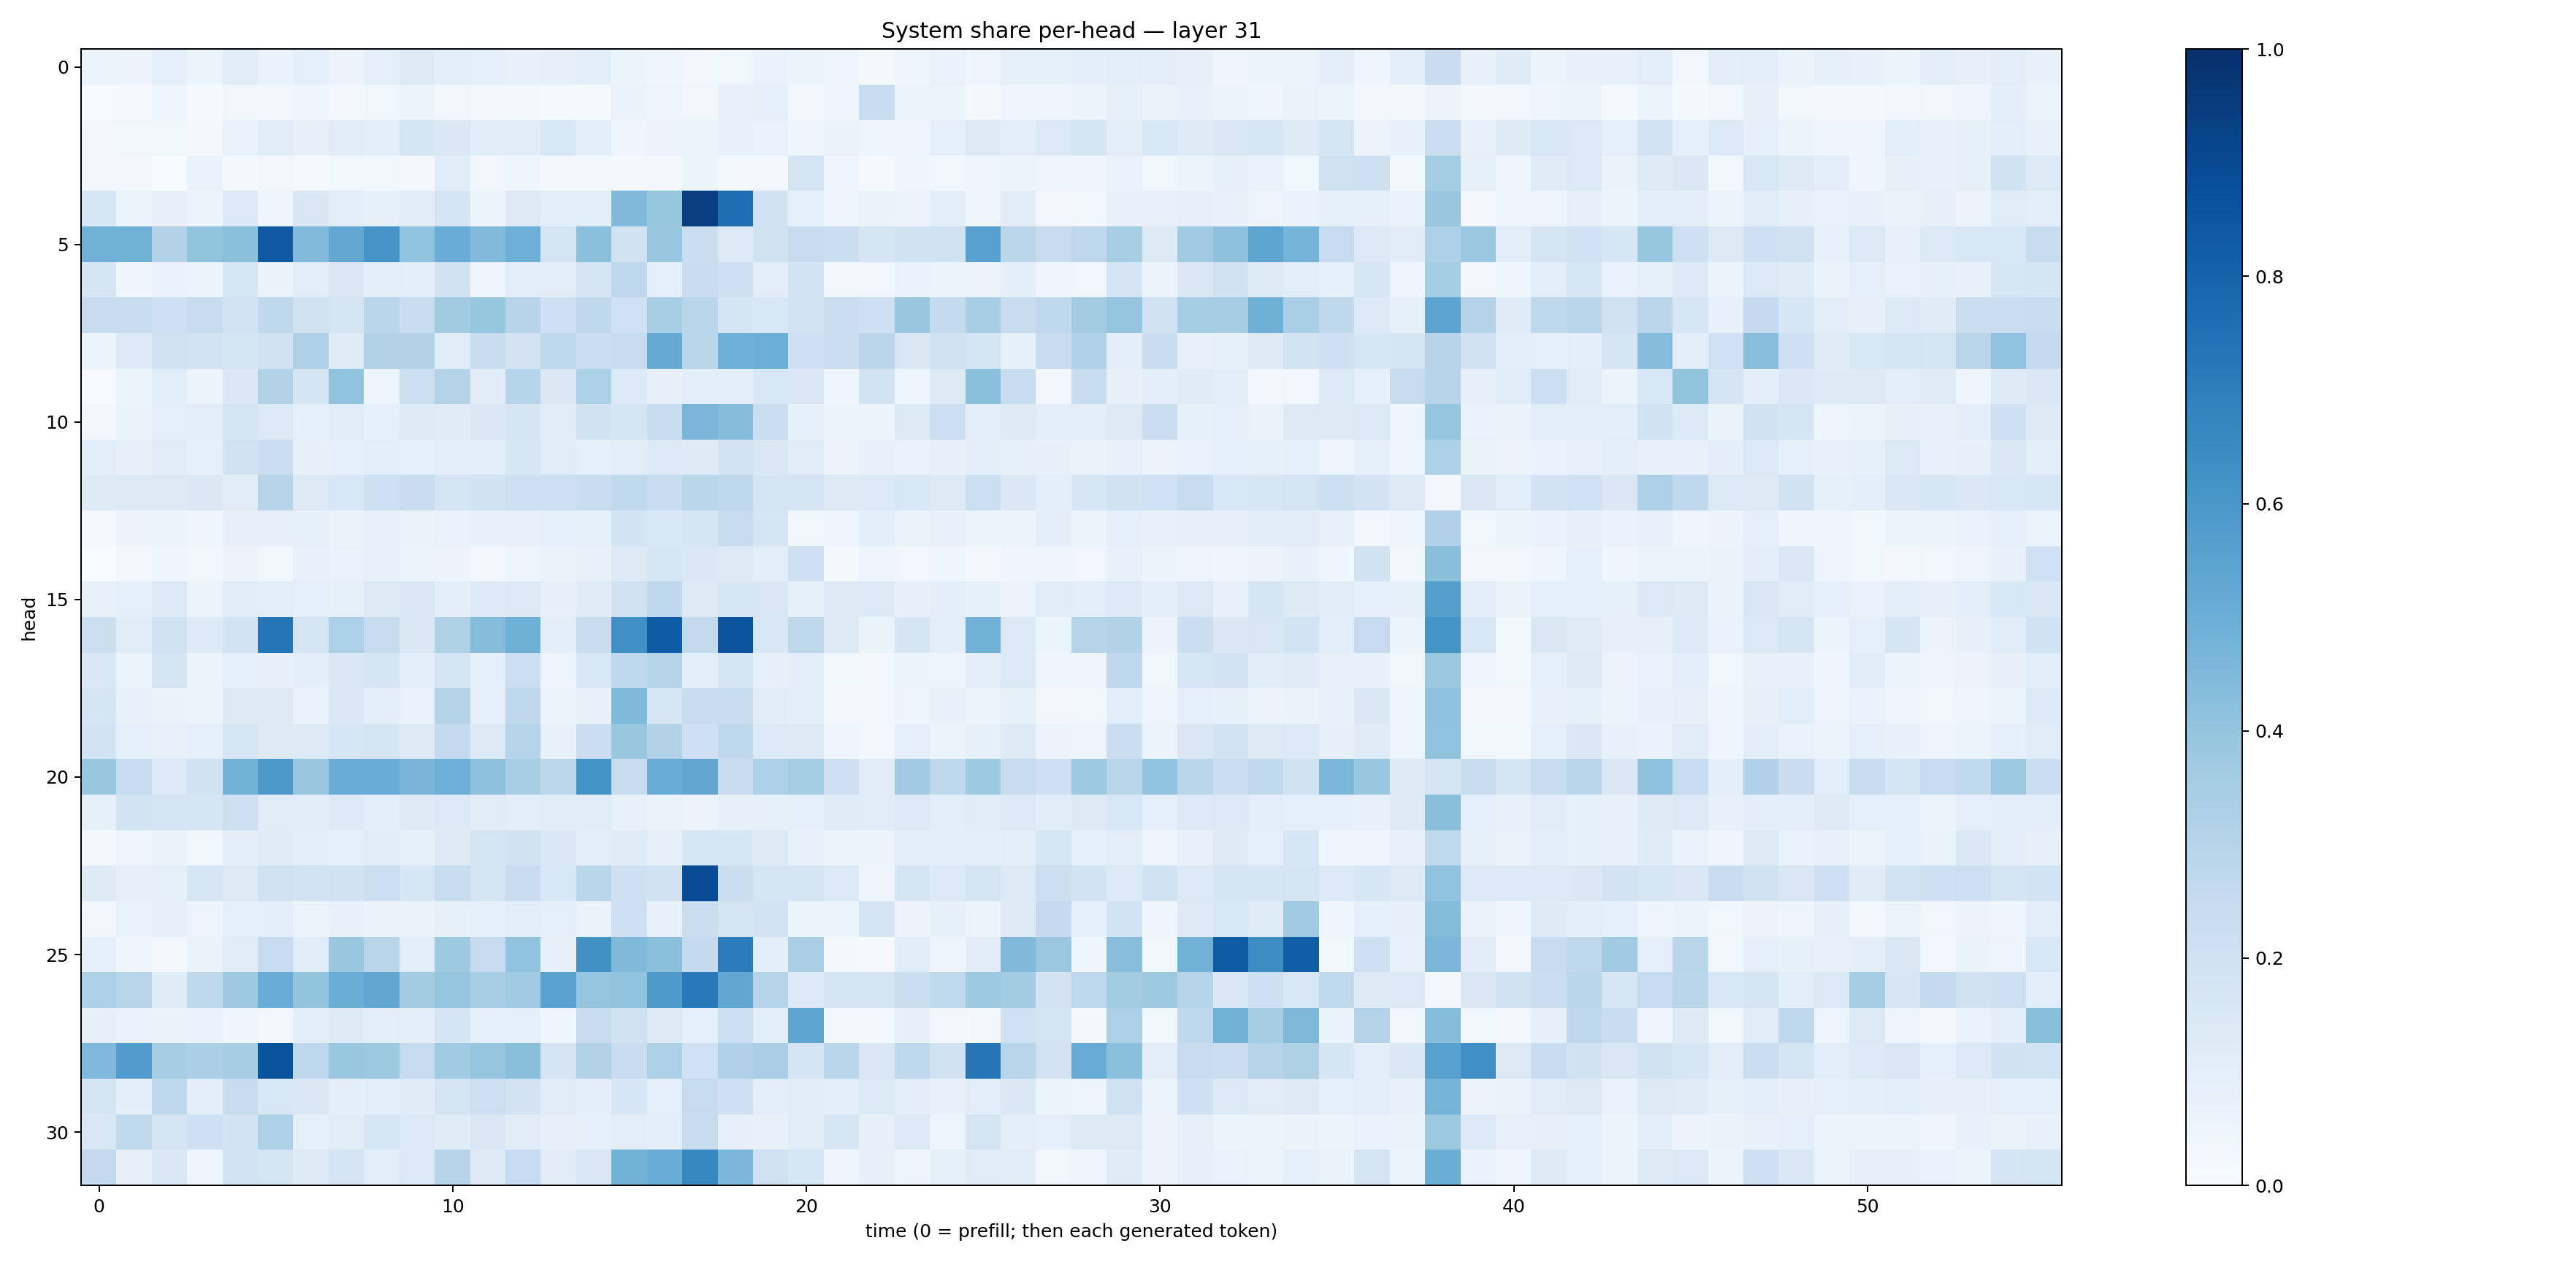

The data file committed next to this chart (first rows):
0.060072113, 0.054941174, 0.0880634, 0.05129017, 0.11148439, 0.066582456, 0.08723135, 0.05835918, 0.092290424, 0.13030231, 0.096448116, 0.0934629, 0.07524055, 0.07835194, 0.10885548, 0.05460485, 0.041581135, 0.027459776, 0.037456896, 0.06667919, 0.054051727, 0.044502746, 0.017521227, 0.04497262
0.004489, 0.01085, 0.04366, 0.01321, 0.03234, 0.02685, 0.03981, 0.03121, 0.03547, 0.05316, 0.03257, 0.02851, 0.01819, 0.01232, 0.01329, 0.06568, 0.04713, 0.03418, 0.0777, 0.08603, 0.02432, 0.04045, 0.232, 0.05217
0.02431, 0.03642, 0.0377, 0.02076, 0.0692, 0.1138, 0.07971, 0.1099, 0.1006, 0.1685, 0.1482, 0.1166, 0.1117, 0.1555, 0.09797, 0.04186, 0.05694, 0.05863, 0.07776, 0.06968, 0.04587, 0.06493, 0.04923, 0.04028
0.03055, 0.03021, 0.004989, 0.06794, 0.01774, 0.03317, 0.008084, 0.03723, 0.03729, 0.02066, 0.1147, 0.03388, 0.04599, 0.01939, 0.02223, 0.01951, 0.02157, 0.06214, 0.02262, 0.02015, 0.1782, 0.04455, 0.01132, 0.04581
0.1606, 0.0524, 0.07878, 0.05414, 0.1379, 0.04992, 0.1517, 0.1027, 0.08359, 0.1123, 0.1794, 0.06063, 0.1325, 0.1067, 0.108, 0.446, 0.3918, 0.9396, 0.7595, 0.1887, 0.08782, 0.04078, 0.06541, 0.05584
0.4807, 0.4857, 0.3089, 0.3998, 0.4214, 0.8372, 0.4425, 0.5247, 0.6117, 0.4059, 0.506, 0.4442, 0.4949, 0.179, 0.4184, 0.1948, 0.3899, 0.2207, 0.1343, 0.1916, 0.2459, 0.224, 0.1749, 0.1919
0.1665, 0.04656, 0.06703, 0.05447, 0.1588, 0.063, 0.1072, 0.1519, 0.09483, 0.1089, 0.1895, 0.04326, 0.1068, 0.1045, 0.1665, 0.268, 0.08851, 0.2267, 0.2067, 0.1051, 0.1844, 0.03243, 0.03343, 0.06789
0.238, 0.2329, 0.2085, 0.2371, 0.1817, 0.2671, 0.199, 0.1766, 0.2853, 0.2324, 0.3601, 0.3935, 0.2963, 0.2097, 0.2706, 0.1998, 0.3473, 0.2897, 0.1663, 0.155, 0.1869, 0.2245, 0.2042, 0.3844
0.05428, 0.139, 0.1964, 0.1822, 0.1778, 0.1897, 0.3256, 0.1178, 0.3115, 0.3158, 0.1143, 0.242, 0.182, 0.273, 0.2205, 0.2359, 0.5171, 0.2853, 0.496, 0.4994, 0.2047, 0.2235, 0.2829, 0.1514
0.004774, 0.05346, 0.1064, 0.05991, 0.147, 0.3155, 0.1769, 0.4027, 0.04788, 0.2172, 0.3066, 0.1128, 0.3029, 0.1469, 0.3298, 0.1332, 0.07916, 0.1088, 0.09737, 0.1551, 0.145, 0.04588, 0.184, 0.04273
0.02778, 0.06578, 0.09155, 0.1046, 0.1718, 0.1391, 0.09341, 0.1153, 0.09175, 0.1231, 0.1178, 0.1415, 0.1685, 0.1172, 0.1878, 0.1652, 0.2415, 0.4633, 0.4326, 0.2247, 0.0824, 0.05956, 0.05399, 0.127
0.1089, 0.08071, 0.1095, 0.08817, 0.1896, 0.2247, 0.08101, 0.08724, 0.1093, 0.09022, 0.1017, 0.1038, 0.1567, 0.1166, 0.087, 0.1042, 0.1351, 0.1237, 0.181, 0.1505, 0.1105, 0.05766, 0.07234, 0.06934
0.1215, 0.1268, 0.1253, 0.1435, 0.1115, 0.2949, 0.1306, 0.1562, 0.206, 0.2273, 0.1764, 0.1938, 0.212, 0.2114, 0.2308, 0.2653, 0.2321, 0.2878, 0.2661, 0.176, 0.1786, 0.1326, 0.1338, 0.1525
0.01021, 0.05598, 0.05315, 0.04594, 0.07889, 0.08138, 0.08374, 0.06567, 0.07521, 0.06321, 0.06872, 0.07032, 0.07332, 0.09068, 0.08285, 0.1854, 0.1561, 0.1654, 0.2348, 0.1673, 0.03885, 0.05016, 0.1087, 0.06469
0.0008023, 0.02896, 0.04535, 0.03836, 0.0579, 0.03642, 0.07682, 0.06782, 0.07396, 0.06014, 0.05664, 0.03036, 0.04795, 0.06256, 0.07433, 0.1304, 0.1622, 0.1481, 0.1264, 0.1059, 0.2076, 0.02322, 0.04828, 0.03329
0.07535, 0.08888, 0.1329, 0.06072, 0.1122, 0.1061, 0.08993, 0.08301, 0.1311, 0.1407, 0.09846, 0.1356, 0.1376, 0.07895, 0.1211, 0.1978, 0.2689, 0.1328, 0.1599, 0.1493, 0.08328, 0.1251, 0.1373, 0.08179
0.2185, 0.1138, 0.1962, 0.1367, 0.1838, 0.7281, 0.1749, 0.33, 0.2433, 0.1475, 0.3224, 0.436, 0.489, 0.09633, 0.2282, 0.6305, 0.8318, 0.2593, 0.8572, 0.1537, 0.2728, 0.1274, 0.06305, 0.1668
0.1414, 0.06057, 0.1703, 0.06027, 0.09257, 0.08187, 0.1015, 0.141, 0.165, 0.1057, 0.174, 0.08939, 0.2181, 0.04734, 0.1554, 0.2766, 0.2996, 0.1012, 0.1669, 0.07837, 0.094, 0.0379, 0.02543, 0.05292
0.1687, 0.07235, 0.06433, 0.05182, 0.1294, 0.1317, 0.06886, 0.1482, 0.09825, 0.06764, 0.3055, 0.08596, 0.2718, 0.06149, 0.07265, 0.4459, 0.1584, 0.2316, 0.2339, 0.1145, 0.09848, 0.0332, 0.02914, 0.04764
0.1851, 0.09102, 0.07758, 0.09329, 0.1586, 0.1306, 0.1269, 0.1621, 0.166, 0.1273, 0.2546, 0.128, 0.3018, 0.07513, 0.226, 0.3871, 0.3158, 0.2066, 0.271, 0.1362, 0.1275, 0.04265, 0.02762, 0.09059
0.3864, 0.2469, 0.1398, 0.1928, 0.4803, 0.5923, 0.386, 0.5077, 0.5047, 0.4651, 0.4942, 0.4135, 0.3436, 0.2779, 0.6196, 0.2382, 0.5074, 0.5319, 0.2289, 0.3291, 0.3529, 0.2093, 0.1119, 0.3637
0.08548, 0.1842, 0.1726, 0.1749, 0.2131, 0.1124, 0.1117, 0.1334, 0.1015, 0.1309, 0.1388, 0.1127, 0.09796, 0.1131, 0.1165, 0.07283, 0.06294, 0.05734, 0.07976, 0.083, 0.09339, 0.1179, 0.1147, 0.1366
0.0209, 0.04418, 0.06304, 0.03735, 0.09911, 0.119, 0.09856, 0.08862, 0.114, 0.08243, 0.1322, 0.1785, 0.1884, 0.1444, 0.1051, 0.1206, 0.08022, 0.1577, 0.1605, 0.1318, 0.0742, 0.06085, 0.05688, 0.1033
0.1241, 0.08115, 0.08579, 0.1585, 0.1254, 0.1953, 0.1873, 0.1892, 0.2153, 0.1574, 0.2313, 0.1766, 0.2275, 0.1552, 0.2885, 0.2086, 0.1946, 0.8915, 0.2244, 0.1784, 0.1695, 0.1356, 0.04825, 0.1737
0.03513, 0.06947, 0.08005, 0.04786, 0.08637, 0.09487, 0.05419, 0.07434, 0.06311, 0.0633, 0.08375, 0.09068, 0.1069, 0.09011, 0.06565, 0.2143, 0.0764, 0.2212, 0.1744, 0.18, 0.06186, 0.05232, 0.1643, 0.05714
0.09197, 0.04624, 0.0195, 0.06447, 0.1156, 0.2496, 0.1153, 0.3854, 0.2904, 0.1073, 0.3715, 0.243, 0.4043, 0.07981, 0.6275, 0.4474, 0.4211, 0.2507, 0.7065, 0.09461, 0.3364, 0.01768, 0.009288, 0.1146
0.3287, 0.2917, 0.118, 0.2731, 0.3783, 0.5039, 0.4018, 0.5006, 0.535, 0.3584, 0.3971, 0.3476, 0.3642, 0.5546, 0.3959, 0.4039, 0.5885, 0.7158, 0.5295, 0.3021, 0.133, 0.1777, 0.1772, 0.2257
0.08048, 0.06867, 0.06535, 0.06664, 0.04374, 0.03109, 0.09967, 0.126, 0.1028, 0.09654, 0.1662, 0.09201, 0.08731, 0.04535, 0.2387, 0.1969, 0.1311, 0.091, 0.2187, 0.1074, 0.5388, 0.02965, 0.02586, 0.07818
0.4521, 0.5761, 0.349, 0.3345, 0.3482, 0.8653, 0.269, 0.3848, 0.3751, 0.244, 0.3648, 0.3965, 0.4226, 0.1728, 0.3158, 0.2289, 0.3254, 0.1992, 0.3198, 0.3372, 0.1784, 0.287, 0.1515, 0.269
0.1728, 0.1007, 0.2768, 0.1041, 0.2354, 0.1528, 0.1424, 0.0945, 0.1083, 0.1197, 0.175, 0.2148, 0.1818, 0.1146, 0.09491, 0.1621, 0.09353, 0.2459, 0.2067, 0.09941, 0.1106, 0.1049, 0.1362, 0.09942
0.1503, 0.2634, 0.1672, 0.2107, 0.1809, 0.3316, 0.09038, 0.1125, 0.1606, 0.1334, 0.1179, 0.1485, 0.112, 0.08004, 0.09096, 0.1033, 0.101, 0.2397, 0.07878, 0.07574, 0.1146, 0.1628, 0.0816, 0.1392
0.2612, 0.08162, 0.1456, 0.04148, 0.1864, 0.1644, 0.1219, 0.1719, 0.1066, 0.1334, 0.2952, 0.1271, 0.2473, 0.1132, 0.147, 0.4789, 0.5062, 0.6656, 0.4575, 0.1986, 0.1604, 0.04269, 0.07866, 0.05073
